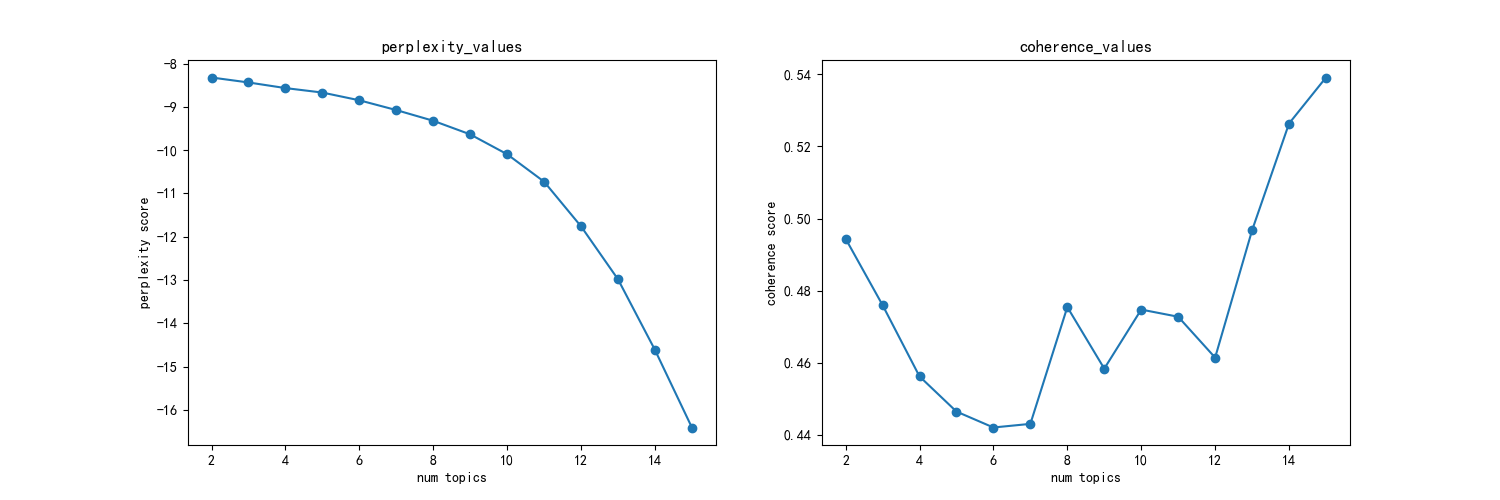

Data behind this chart, as committed beside it:
主题数, 困惑度, 一致性
2, -8.322, 0.4944
3, -8.436, 0.476
4, -8.566, 0.4562
5, -8.67, 0.4464
6, -8.848, 0.442
7, -9.074, 0.443
8, -9.321, 0.4754
9, -9.635, 0.4583
10, -10.09, 0.4747
11, -10.73, 0.4728
12, -11.76, 0.4614
13, -12.98, 0.4967
14, -14.61, 0.5264
15, -16.4, 0.5391
